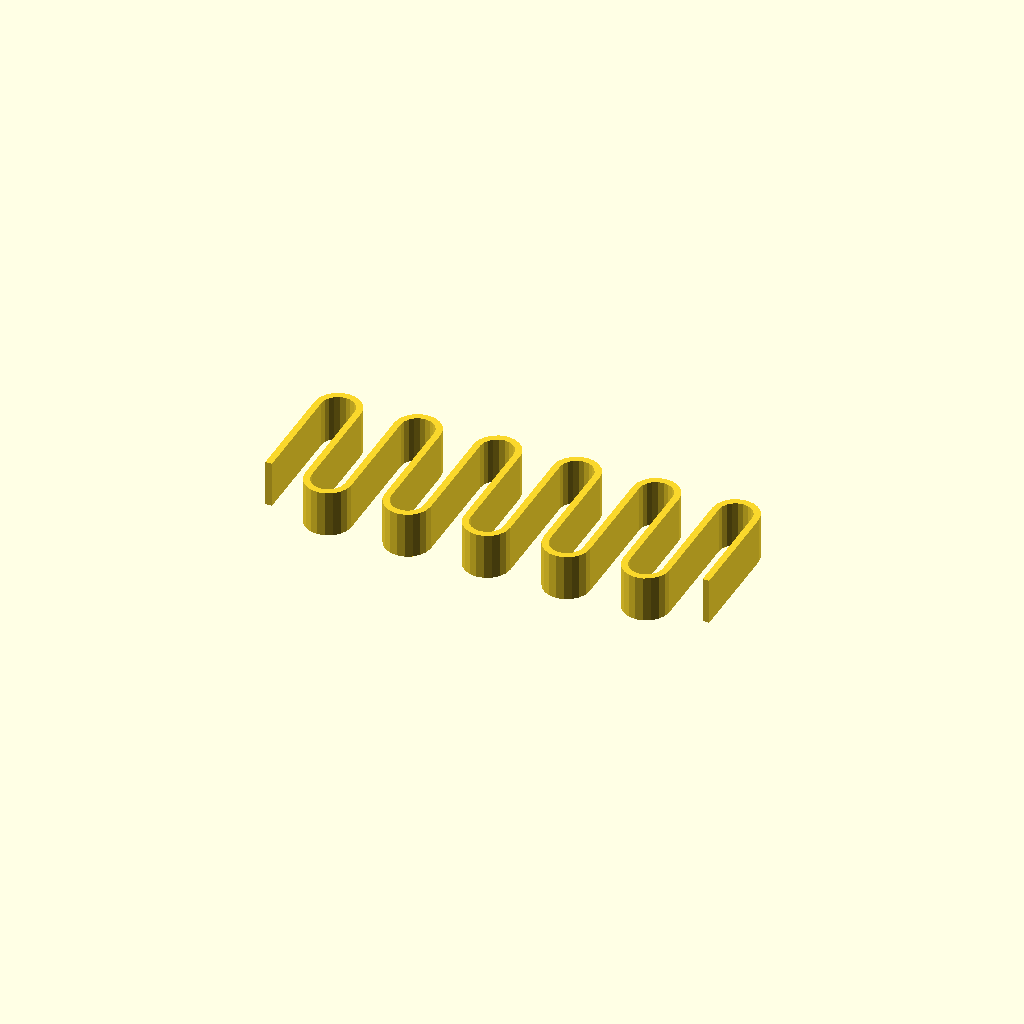
Cell 1: rendered with the file's own defaults.
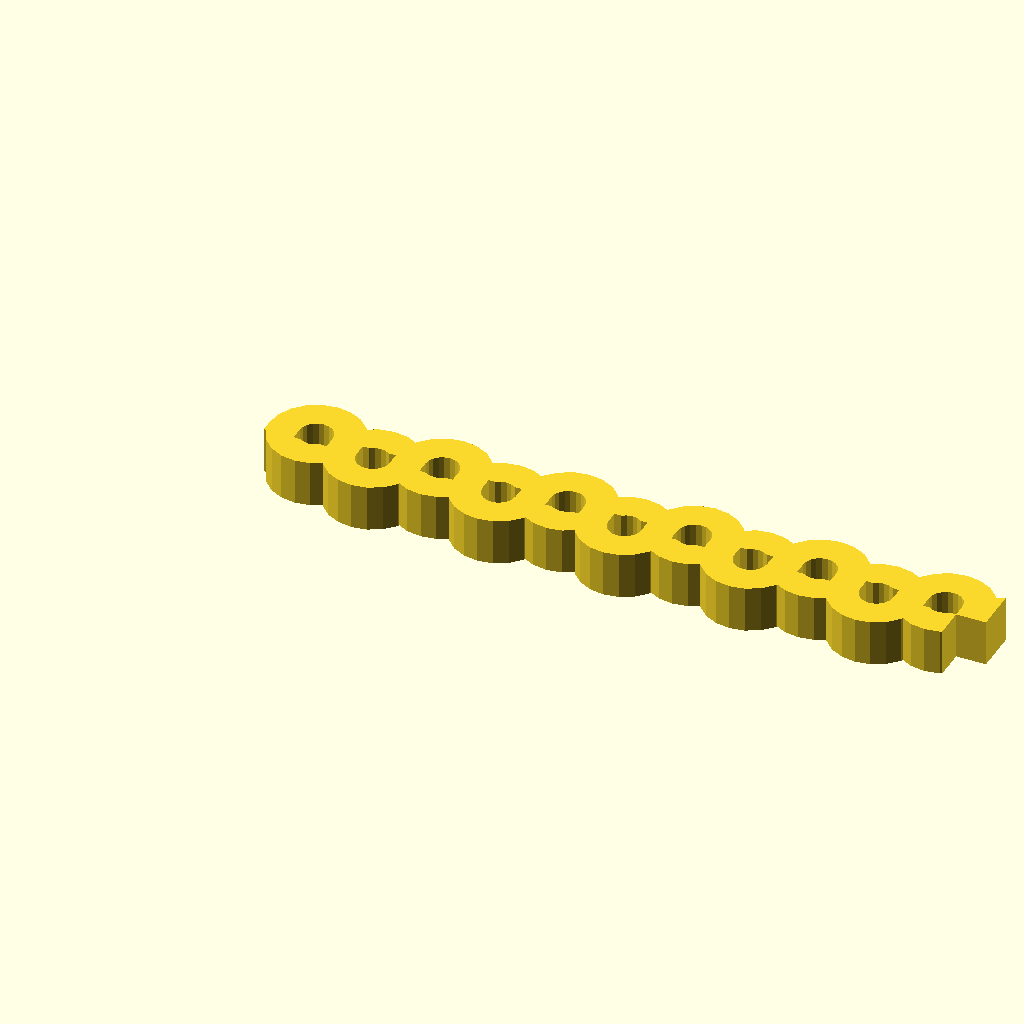
Cell 2: outerRadius = 14 (everything else at default).
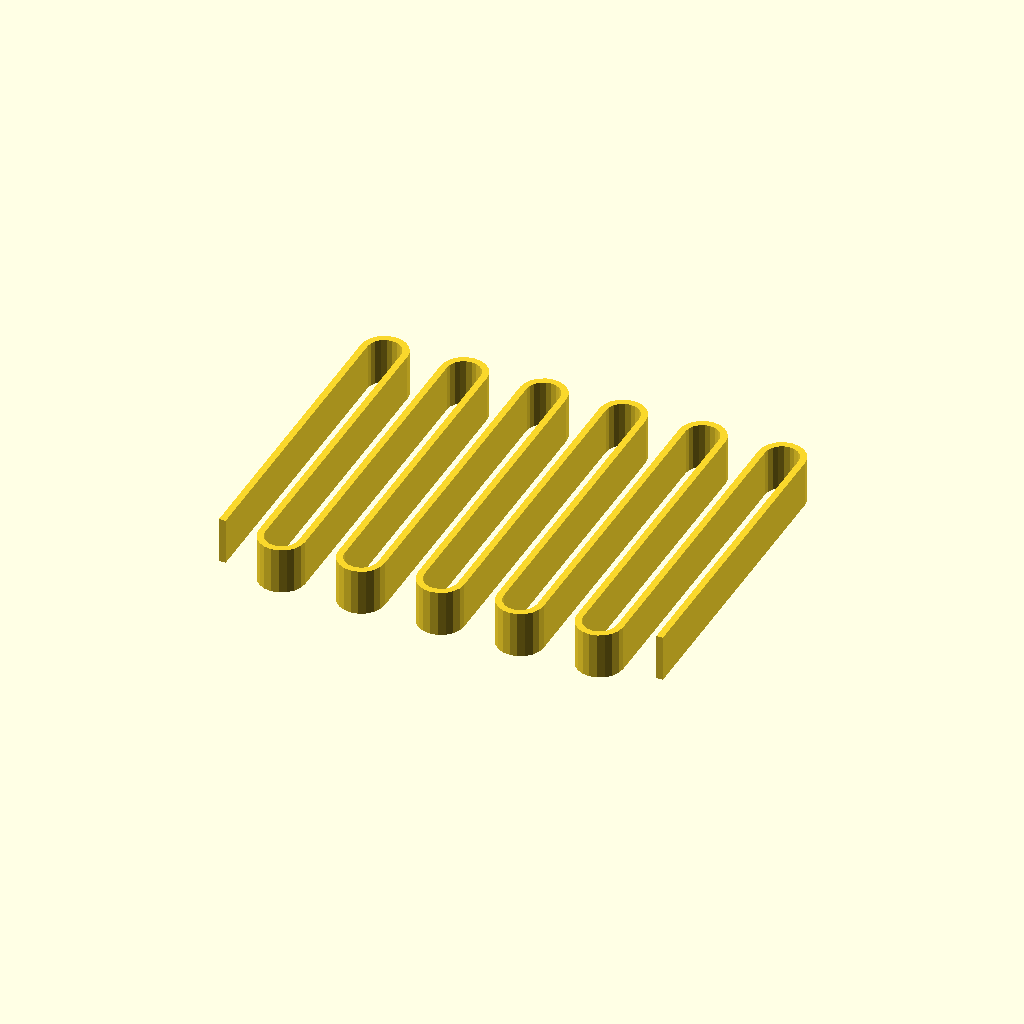
Cell 3: width = 60 (everything else at default).
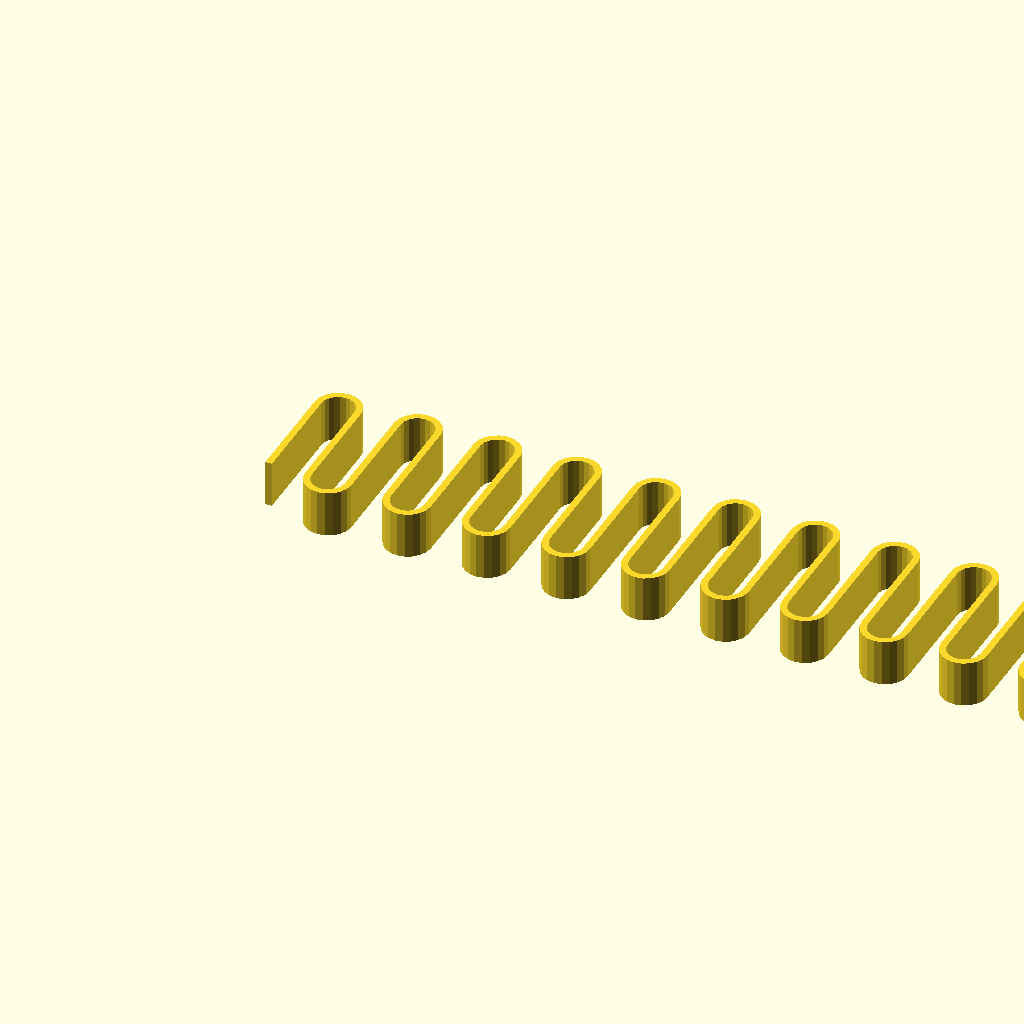
Cell 4: the same model with loops = 10.
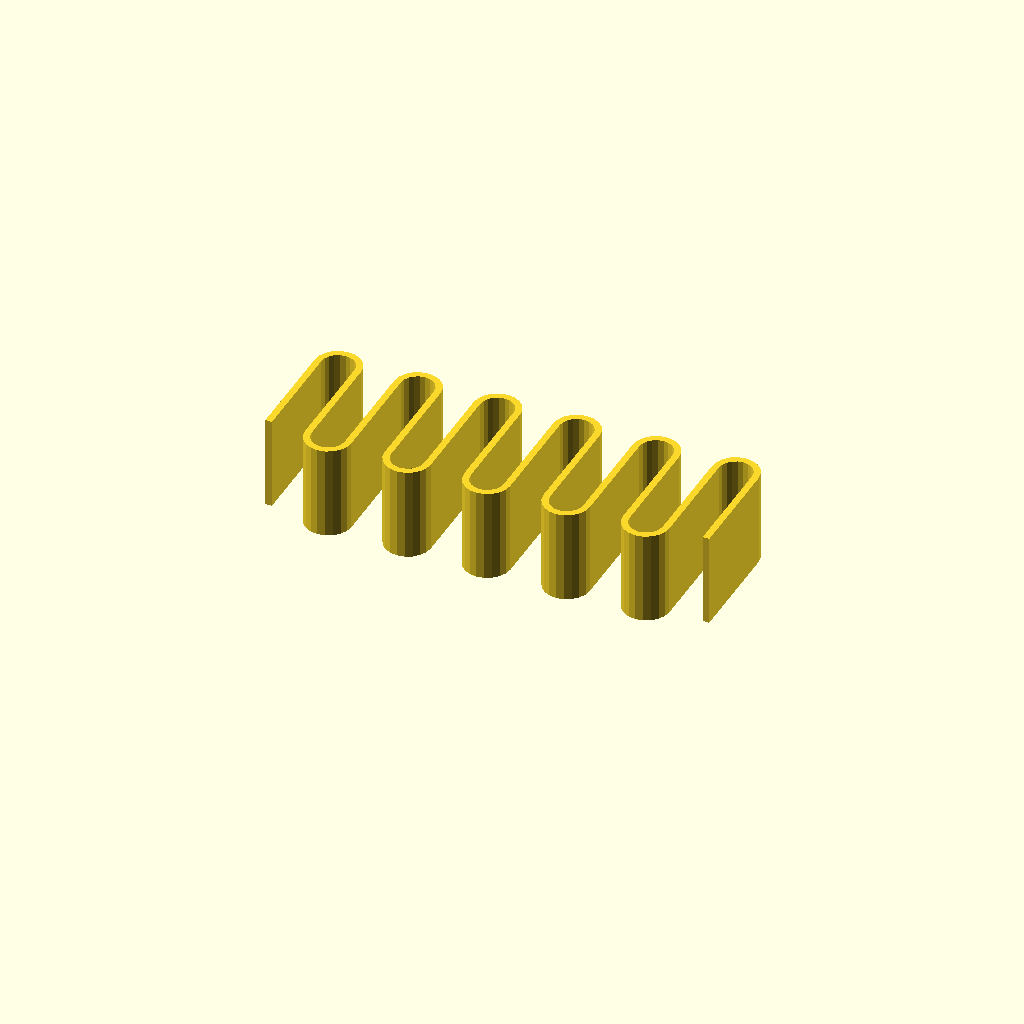
Cell 5: height = 14 (everything else at default).
All cells are drawn from one camera (rotation 55°, 0°, 25°, orthographic, colour scheme Cornfield), so only the parameter changes between them.
OpenSCAD source file inputs/thingiverse/files/thing-1795083/files/FlatSpring.scad:

// Inner radius of the loops
innerRadius = 5;

// Outer radius of the loops
outerRadius = 7;

// Width of the entire spring
width=30;

// Number of loop pairs
loops=5;

// Height of the spring
height=7;

// Number of segments in curves
$fn=20;

linear_extrude(height)
difference()
{
    union()
    {
        for(i=[0:loops])
        {
            translate([i*(outerRadius-(outerRadius-innerRadius)/2)*2,0,0])
            {
                square([outerRadius,width-outerRadius*2],center=true);
                translate([0,width/2-outerRadius,0])
                    circle(d=outerRadius);
                translate([outerRadius-(outerRadius-innerRadius)/2,-(width/2-outerRadius),0])
                    circle(d=outerRadius);
            }
        }
    }
    union()
    {
        for(i=[0:loops])
        {
            translate([i*(outerRadius-(outerRadius-innerRadius)/2)*2,0,0])
            {
                square([innerRadius,width-outerRadius*2],center=true);
                translate([0,width/2-outerRadius,0])
                    circle(d=innerRadius);
                translate([outerRadius-(outerRadius-innerRadius)/2,-(width/2-outerRadius),0])
                    circle(d=innerRadius);
                translate([outerRadius-(outerRadius-innerRadius)/2,0,0])
                    square([innerRadius,width-outerRadius*2],center=true);
            }
        }
        translate([loops*(outerRadius-(outerRadius-innerRadius)/2)*2,0,0])
        {
            translate([outerRadius,0,0])
                square([outerRadius,width],center=true);
            translate([outerRadius-(outerRadius-innerRadius)/2,-width+outerRadius,0])
                square([outerRadius,width],center=true);
        }
    }
}
Customizer parameters (derived from the source; name, type, default, range or options):
innerRadius: number, default 5
outerRadius: number, default 7
width: number, default 30
loops: number, default 5
height: number, default 7
